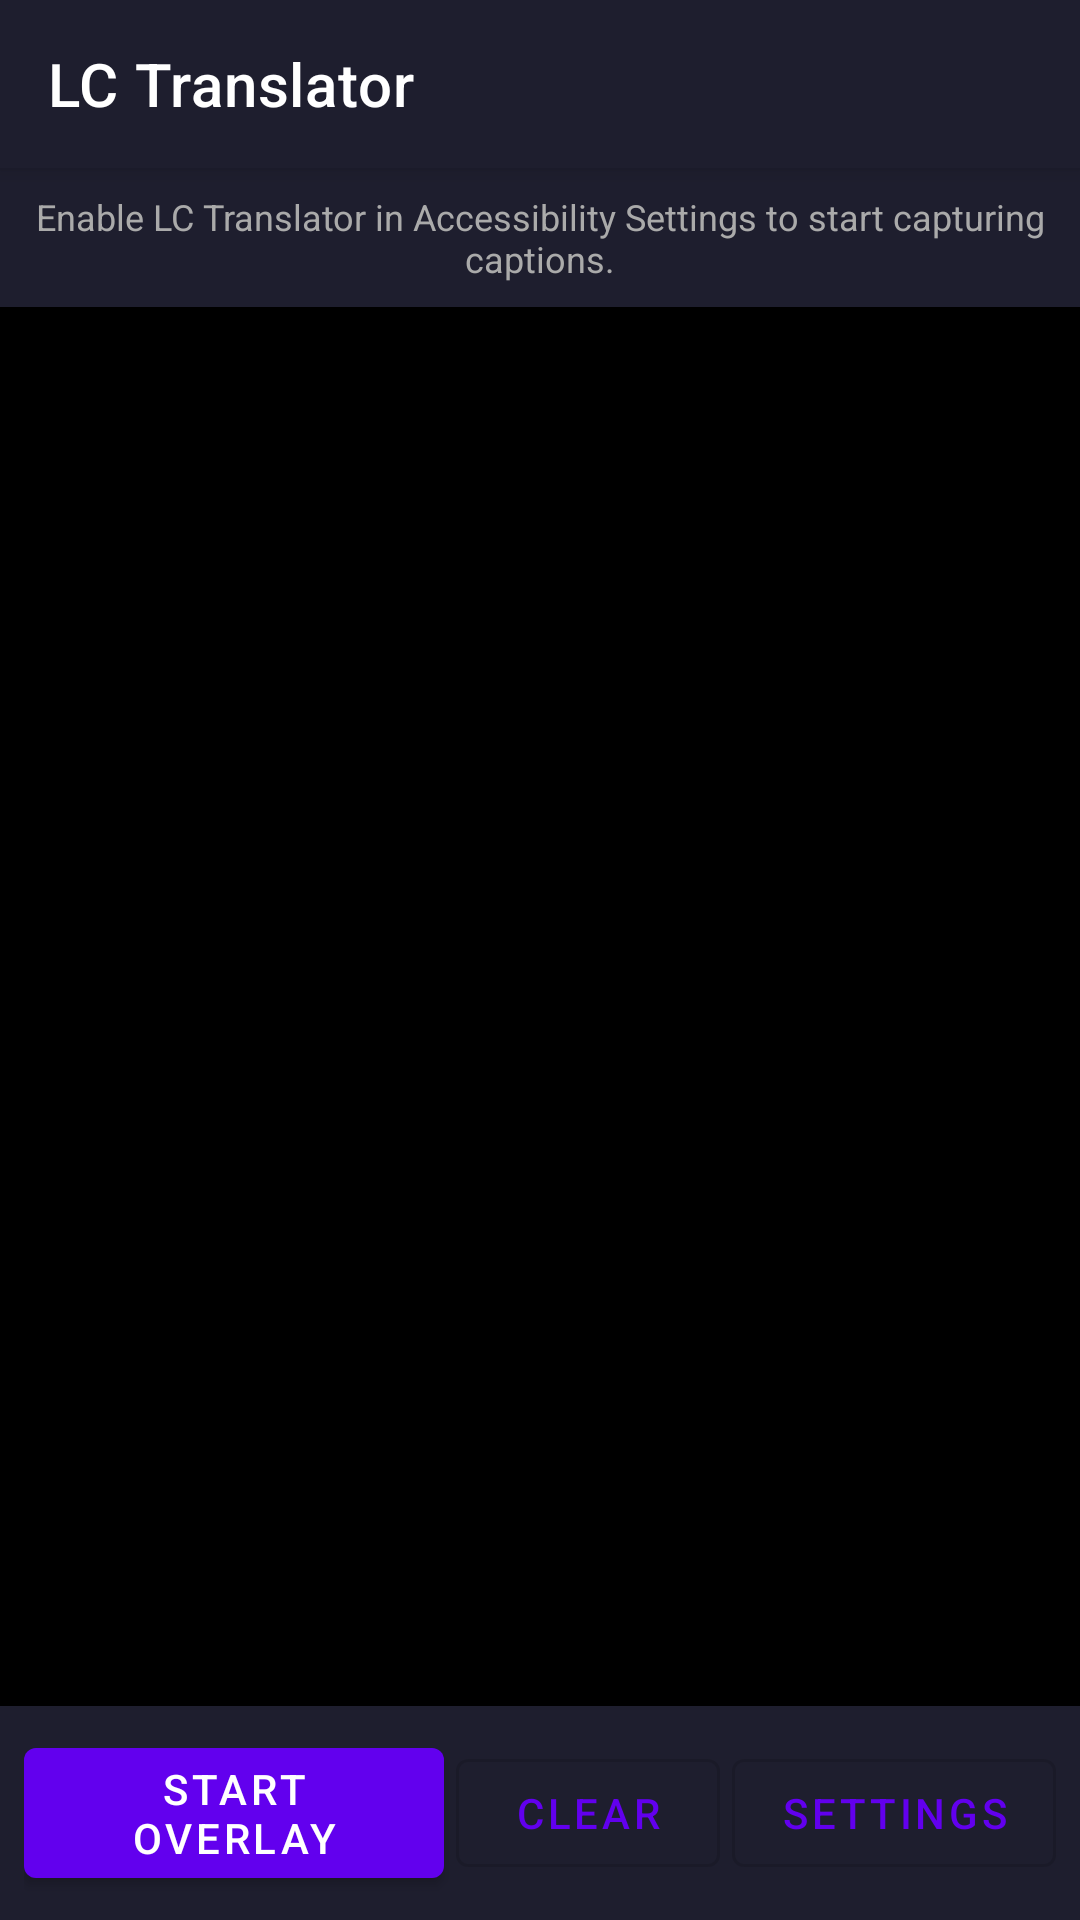

The Android layout XML behind this screen, and the referenced resources:
<!-- AndroidManifest.xml: application theme Theme.LCTranslator -->
<!-- res/layout/activity_main.xml -->
<?xml version="1.0" encoding="utf-8"?>
<androidx.constraintlayout.widget.ConstraintLayout
    xmlns:android="http://schemas.android.com/apk/res/android"
    xmlns:app="http://schemas.android.com/apk/res-auto"
    android:layout_width="match_parent"
    android:layout_height="match_parent"
    android:background="@color/black">

    <androidx.appcompat.widget.Toolbar
        android:id="@+id/toolbar"
        android:layout_width="match_parent"
        android:layout_height="?attr/actionBarSize"
        android:background="@color/bubble_original"
        android:elevation="4dp"
        app:title="@string/app_name"
        app:titleTextColor="@color/white"
        app:layout_constraintTop_toTopOf="parent"
        app:layout_constraintStart_toStartOf="parent" />

    <TextView
        android:id="@+id/tvStatus"
        android:layout_width="match_parent"
        android:layout_height="wrap_content"
        android:padding="8dp"
        android:text="@string/accessibility_prompt"
        android:textColor="@color/text_secondary"
        android:textSize="12sp"
        android:gravity="center"
        android:background="@color/bubble_original"
        app:layout_constraintTop_toBottomOf="@id/toolbar"
        app:layout_constraintStart_toStartOf="parent" />

    <androidx.recyclerview.widget.RecyclerView
        android:id="@+id/rvMessages"
        android:layout_width="match_parent"
        android:layout_height="0dp"
        android:clipToPadding="false"
        android:paddingBottom="8dp"
        app:layout_constraintTop_toBottomOf="@id/tvStatus"
        app:layout_constraintBottom_toTopOf="@id/bottomBar"
        app:layout_constraintStart_toStartOf="parent"
        app:layout_constraintEnd_toEndOf="parent" />

    <LinearLayout
        android:id="@+id/bottomBar"
        android:layout_width="match_parent"
        android:layout_height="wrap_content"
        android:orientation="horizontal"
        android:background="@color/bubble_original"
        android:padding="8dp"
        android:gravity="center_vertical"
        app:layout_constraintBottom_toBottomOf="parent"
        app:layout_constraintStart_toStartOf="parent">

        <com.google.android.material.button.MaterialButton
            android:id="@+id/btnToggleOverlay"
            android:layout_width="0dp"
            android:layout_weight="1"
            android:layout_height="wrap_content"
            android:text="@string/start_overlay"
            android:layout_marginEnd="4dp" />

        <com.google.android.material.button.MaterialButton
            android:id="@+id/btnClear"
            style="@style/Widget.MaterialComponents.Button.OutlinedButton"
            android:layout_width="wrap_content"
            android:layout_height="wrap_content"
            android:text="@string/clear_history"
            android:layout_marginEnd="4dp" />

        <com.google.android.material.button.MaterialButton
            android:id="@+id/btnSettings"
            style="@style/Widget.MaterialComponents.Button.OutlinedButton"
            android:layout_width="wrap_content"
            android:layout_height="wrap_content"
            android:text="@string/settings" />

    </LinearLayout>
</androidx.constraintlayout.widget.ConstraintLayout>
<!-- resources referenced by this layout -->
<resources>
  <color name="black">#FF000000</color>
  <color name="bubble_original">#FF1E1E2E</color>
  <color name="text_secondary">#FFAAAAAA</color>
  <color name="white">#FFFFFFFF</color>
  <string name="accessibility_prompt">Enable LC Translator in Accessibility Settings to start capturing captions.</string>
  <string name="app_name">LC Translator</string>
  <string name="clear_history">Clear</string>
  <string name="settings">Settings</string>
  <string name="start_overlay">Start Overlay</string>
  <style name="Theme.LCTranslator" parent="Theme.MaterialComponents.DayNight.DarkActionBar">
          <item name="colorPrimary">@color/purple_500</item>
          <item name="colorPrimaryVariant">@color/purple_700</item>
          <item name="colorOnPrimary">@color/white</item>
          <item name="colorSecondary">@color/teal_200</item>
          <item name="android:windowBackground">@color/black</item>
      </style>
  <color name="purple_500">#FF6200EE</color>
  <color name="purple_700">#FF3700B3</color>
  <color name="teal_200">#FF03DAC5</color>
</resources>
